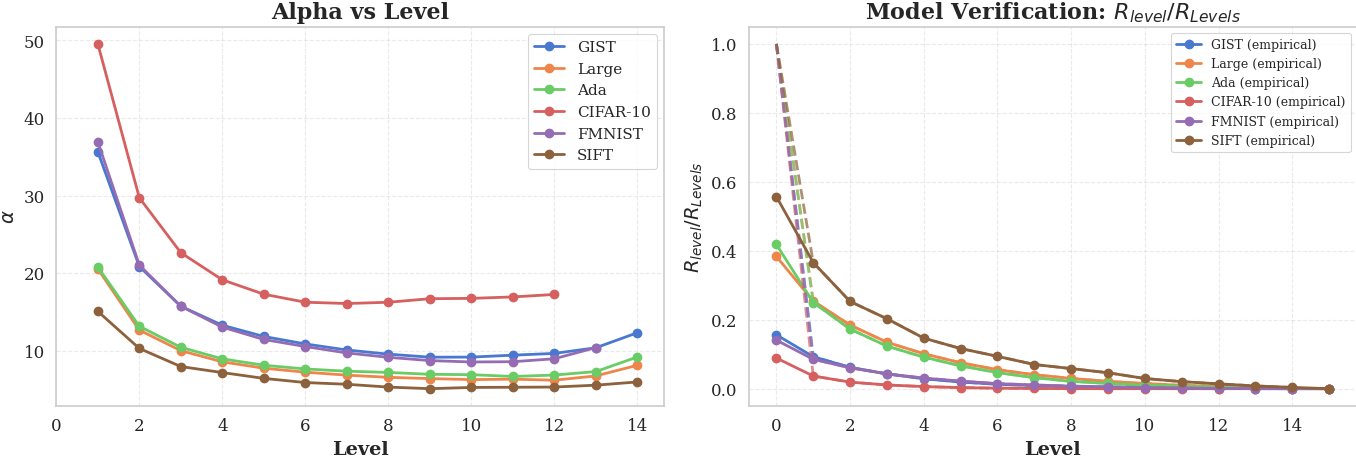

The script that saved this image: (Note: this script raises an exception after producing the figure.)
import matplotlib.pyplot as plt
import numpy as np
import seaborn as sns

# Data from experiment.py
ALL_DATASETS = ['gist1m', 'openai', 'ada002', 'cifar10', 'fmnist', 'sift100m']

palette = sns.color_palette("muted", len(ALL_DATASETS))
COLORS = {}
for i, dataset in enumerate(ALL_DATASETS):
    COLORS[dataset] = palette[i]

sns.set_theme(style="whitegrid", context="paper")
plt.rcParams.update({
    'font.size': 14,
    'axes.titlesize': 16,
    'axes.labelsize': 14,
    'xtick.labelsize': 12,
    'ytick.labelsize': 12,
    'legend.fontsize': 11,
    'figure.titlesize': 18,
    'lines.linewidth': 2.5,
    'lines.markersize': 8,
    'grid.linewidth': 0.8,
    'axes.linewidth': 1.2,
    'font.family': 'serif',
    'font.serif': ['Times New Roman', 'DejaVu Serif'],
    'text.usetex': False,
    'figure.dpi': 150,
    'savefig.dpi': 300,
    'savefig.bbox': 'tight',
    'savefig.pad_inches': 0.0
})

MEANS = {
    'fmnist': np.array([
        0.859354, 0.914717, 0.939521, 0.957099, 0.969248, 0.978117,
        0.98532, 0.989339, 0.992475, 0.994735, 0.996692, 0.998175,
        0.999242, 0.99988, 1.0, 1.0
    ]),
    'ada002': np.array([
        0.581766, 0.75009, 0.827124, 0.876467, 0.908518, 0.933796,
        0.953416, 0.968043, 0.97873, 0.984813, 0.990145, 0.992652,
        0.995929, 0.998257, 0.999815, 1.0
    ]),
    'cifar10': np.array([
        0.911152, 0.963258, 0.980995, 0.989213, 0.993947, 0.996868,
        0.998507, 0.999454, 0.999829, 0.999956, 0.999986, 0.999996,
        0.999999, 1.0, 1.0, 1.0
    ]),
    'openai': np.array([
        0.616568, 0.745965, 0.815452, 0.865332, 0.898637, 0.924804,
        0.944917, 0.959483, 0.970237, 0.978827, 0.984965, 0.990501,
        0.993083, 0.997171, 0.999499, 1.0
    ]),
    'gist1m': np.array([
        0.843764, 0.9072, 0.938082, 0.957089, 0.971187, 0.980759,
        0.987161, 0.991078, 0.993944, 0.995952, 0.997824, 0.999018,
        0.999563, 0.999878, 0.99999, 1.0
    ]),
    'sift100m': np.array([
        0.44304, 0.634245, 0.747081, 0.797146, 0.853415, 0.883571,
        0.906163, 0.929874, 0.941732, 0.953818, 0.970477, 0.979637,
        0.985992, 0.992041, 0.996273, 1.0
    ])
}

DATASET_NAMES = {
    'gist1m': 'GIST',
    'sift100m': 'SIFT',
    'fmnist': 'FMNIST',
    'cifar10': 'CIFAR-10',
    'ada002': 'Ada',
    'openai': 'Large'
}

levels = np.arange(16)
Levels = 15  # Maximum level (0-indexed, so 16 levels total)

# Compute alpha for each dataset and level
# From: 1 - e^(-alpha*level/Levels) = LB_level/|x-q|
# => e^(-alpha*level/Levels) = 1 - MEANS[dataset][level]
# => -alpha*level/Levels = log(1 - MEANS[dataset][level])
# => alpha = -Levels * log(1 - MEANS[dataset][level]) / level

alphas = {}
for dataset in ALL_DATASETS:
    alpha_values = []
    for level in levels:
        if level == 0:
            # Can't compute alpha at level 0 (division by zero)
            alpha_values.append(np.nan)
        else:
            lb_ratio = MEANS[dataset][level]
            if lb_ratio >= 1.0:
                # log(0) or log(negative) - cap at very small value
                alpha_values.append(np.nan)
            else:
                alpha = -Levels * np.log(1 - lb_ratio) / level
                alpha_values.append(alpha)
    alphas[dataset] = np.array(alpha_values)

# Create two subplots side by side
fig, (ax1, ax2) = plt.subplots(1, 2, figsize=(14, 5))

# Plot 1: Alpha vs Level
ax1.set_title('Alpha vs Level', fontweight='bold', fontsize=16)
ax1.set_xlabel('Level', fontweight='bold', fontsize=14)
ax1.set_ylabel(r'$\alpha$', fontweight='bold', fontsize=14)

for dataset in ALL_DATASETS:
    valid_levels = levels[1:]  # Skip level 0
    valid_alphas = alphas[dataset][1:]
    # Filter out NaN values
    mask = ~np.isnan(valid_alphas)
    ax1.plot(valid_levels[mask], valid_alphas[mask], 'o-', 
             label=DATASET_NAMES[dataset], color=COLORS[dataset],
             linewidth=2, markersize=6)

ax1.grid(True, linestyle='--', alpha=0.4)
ax1.legend(loc='best', frameon=True)
ax1.set_xticks(np.arange(0, 16, 2))

# Plot 2: Theoretical vs Empirical R_level/R_Levels
# Empirical: R_level/R_Levels = 1 - MEANS[dataset][level]
# Theoretical: e^(-alpha*level/Levels) using computed alpha

ax2.set_title('Model Verification: $R_{level}/R_{Levels}$', fontweight='bold', fontsize=16)
ax2.set_xlabel('Level', fontweight='bold', fontsize=14)
ax2.set_ylabel('$R_{level}/R_{Levels}$', fontweight='bold', fontsize=14)

for dataset in ALL_DATASETS:
    # Empirical values
    empirical = 1 - MEANS[dataset]
    
    # Theoretical values using computed alpha
    theoretical = []
    for level in levels:
        if level == 0:
            theoretical.append(1.0)  # At level 0, R_0/R_Levels = 1
        else:
            alpha = alphas[dataset][level]
            if np.isnan(alpha):
                theoretical.append(np.nan)
            else:
                theoretical.append(np.exp(-alpha * level / Levels))
    theoretical = np.array(theoretical)
    
    # Plot empirical (solid line)
    ax2.plot(levels, empirical, 'o-', 
             label=f'{DATASET_NAMES[dataset]} (empirical)', 
             color=COLORS[dataset], linewidth=2, markersize=6)
    
    # Plot theoretical (dashed line)
    mask = ~np.isnan(theoretical)
    ax2.plot(levels[mask], theoretical[mask], '--', 
             color=COLORS[dataset], linewidth=2, alpha=0.7)

ax2.grid(True, linestyle='--', alpha=0.4)
ax2.legend(loc='best', frameon=True, fontsize=9)
ax2.set_xticks(np.arange(0, 16, 2))

fig.tight_layout()
fig.savefig("/home/akash/faiss-pano/benchs/experiment_alpha.pdf", dpi=300, pad_inches=0.01)
fig.savefig("/home/akash/faiss-pano/benchs/experiment_alpha.png", dpi=300, pad_inches=0.01)

print("Alpha analysis plots saved!")

# Print some statistics
print("\n=== Alpha Statistics ===")
for dataset in ALL_DATASETS:
    valid_alphas = alphas[dataset][~np.isnan(alphas[dataset])]
    if len(valid_alphas) > 0:
        print(f"{DATASET_NAMES[dataset]:10s}: mean={np.mean(valid_alphas):.3f}, std={np.std(valid_alphas):.3f}, "
              f"min={np.min(valid_alphas):.3f}, max={np.max(valid_alphas):.3f}")
